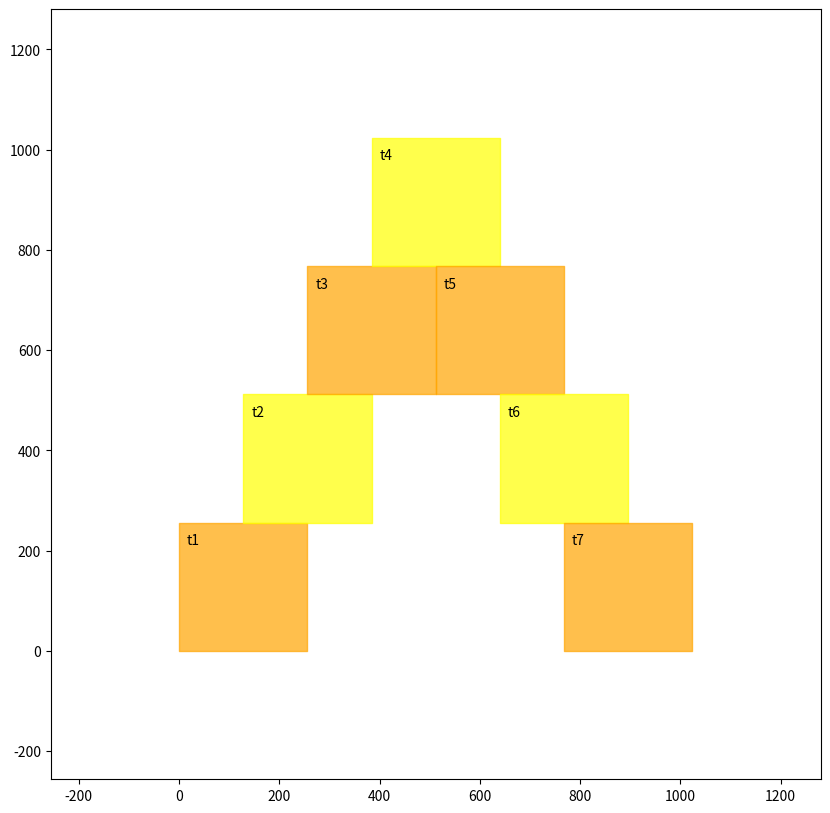

Here is the Python script that generated this plot:
import matplotlib.pyplot as mpl
import matplotlib.colors as colors
import matplotlib.cm as cmx

from matplotlib.patches import Polygon
from matplotlib.collections import PatchCollection

import numpy as np

COLORS = ['orange', 'yellow', 'green', 'blue', 'darkblue', 'lightgray', 'dimgray']
T = 256
t = 128
w = 32


def round(num):
    return int(num+0.5)


def rotate(point, origin, degrees):
    if round(degrees) == 0:
        return point
    radians = np.deg2rad(degrees)
    (x, y)  = point
    offset_x, offset_y = origin
    adjusted_x = (x - offset_x)
    adjusted_y = (y - offset_y)
    cos_rad = np.cos(radians)
    sin_rad = np.sin(radians)
    qx = offset_x + cos_rad * adjusted_x + sin_rad * adjusted_y
    qy = offset_y + -sin_rad * adjusted_x + cos_rad * adjusted_y
    return (round(qx), round(qy))

# t1=(x,y,w,h,col)


#
# ob 1
#
OB_DATA = {}
OB_DATA['tile'] = {'t1':(  0,   0, 8, 8, 1),
                   't2':(128, 256, 8, 8, 2),
                   't3':(256, 512, 8, 8, 1),
                   't4':(384, 768, 8, 8, 2),
                   't5':(512, 512, 8, 8, 1),
                   't6':(640, 256, 8, 8, 2),
                   't7':(768,   0, 8, 8, 1)}
OB_DATA['exp'] = [[[1,           ], 32],
                  [[  2,         ], 32],
                  [[    3,       ], 32],
                  [[      4,     ], 32],
                  [[        5,   ], 32],
                  [[          6, ], 32],
                  [[            7], 128],
                  [[    3,4,5,   ], 64],
                  [[1,2,      6,7], 64],
                  [[    3,4,5,   ], 128],
                  [[1,2,3,  5,6,7], 128]]

tiles = OB_DATA['tile']

for k in tiles.keys():
    tp = (tiles[k][0], tiles[k][1])
    newp = rotate(tp, (0,0), 0)
    tiles[k] = (newp[0], newp[1], tiles[k][2], tiles[k][3], tiles[k][4])
lexico_tile = sorted([(int(n[1:]),n) for n in tiles.keys()])

# plotting
polygons = []
all_x    = []
all_y    = []
p_text   = []
p_col    = []
for i in range(len(lexico_tile)):
    ct = tiles[lexico_tile[i][1]]
    my_box = [[ct[0],ct[1]], [ct[0]+w*ct[2],ct[1]], [ct[0]+w*ct[2],ct[1]+w*ct[3]], [ct[0],ct[1]+w*ct[3]]]
    all_x.extend([n[0] for n in my_box])
    all_y.extend([n[1] for n in my_box])
    polygons.append(Polygon(np.array(my_box), closed=True))
    p_text.append([my_box[3][0]+16, my_box[3][1]-44, lexico_tile[i][1]])
    p_col.append(COLORS[ct[4]-1])
fig = mpl.figure(0,figsize=(10,10))
ax  = mpl.gca()
for i in range(len(polygons)):
    ax.add_collection(PatchCollection([polygons[i]], alpha=0.7, color=p_col[i]))
mpl.axis([min(all_x)-T, max(all_x)+T, min(all_y)-T, max(all_y)+T])
ax.set_aspect('equal', 'box')
for i in range(len(p_text)):
    mpl.text(p_text[i][0], p_text[i][1], p_text[i][2], ha='left', fontsize=10)
mpl.show()

t_out = ';'.join(f'{k}=({v[0]},{v[1]},{v[2]},{v[3]},{v[4]})' for k,v in OB_DATA['tile'].items()) + ';'
e_out = ''
for i,expdat in enumerate(OB_DATA['exp']):
    e_out += f'e{i+1}=[' + ','.join(['t'+str(n) for n in expdat[0]]) + '];'
w_out = ';'.join(f'w{i+1}={expdat[1]}' for i,expdat in enumerate(OB_DATA['exp'])) + ';'

print(t_out + e_out + w_out)